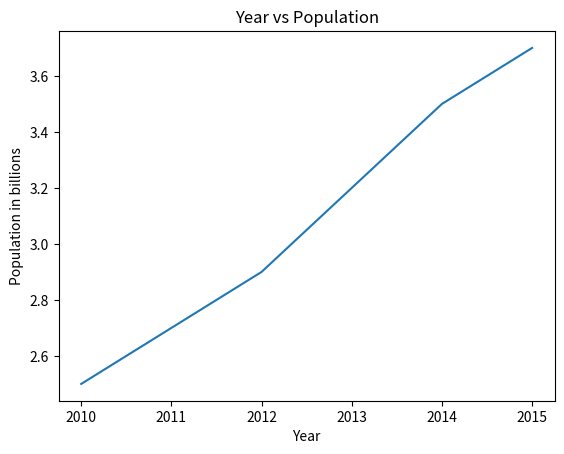

Here is the Python script that generated this plot:
# 23-NTU-CS-1031
# HAFIZA MINAHIL SHABBIR
import matplotlib.pyplot as plt
year = [2010, 2011, 2012, 2013, 2014, 2015]
population = [2.5, 2.7, 2.9, 3.2, 3.5, 3.7]
plt.plot(year, population)
plt.xlabel('Year')
plt.ylabel('Population in billions')
plt.title('Year vs Population')
plt.show()
